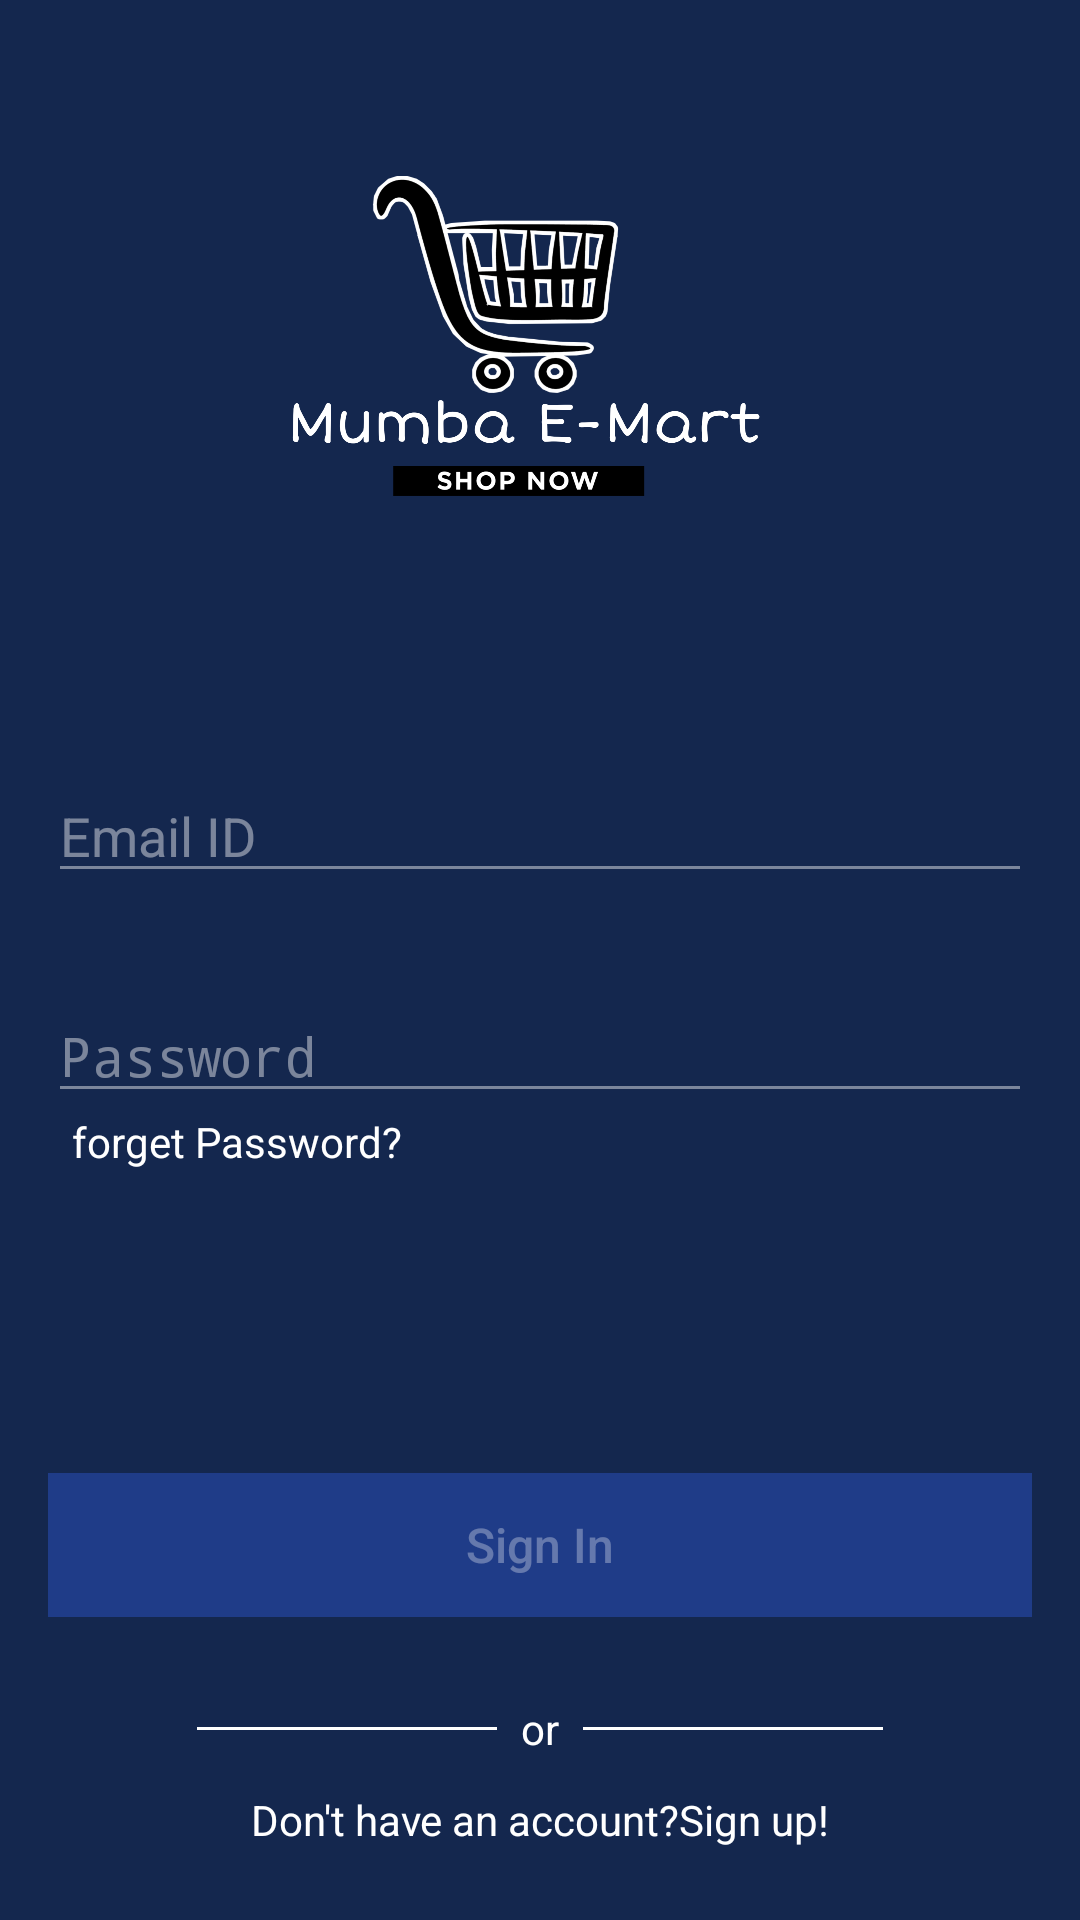

Here is an Android app screen rendered from its layout file. Give the layout XML and the strings, colors and styles it references.
<!-- AndroidManifest.xml: application theme AppTheme -->
<!-- res/layout/fragment_sign_in.xml -->
<?xml version="1.0" encoding="utf-8"?>
<FrameLayout xmlns:android="http://schemas.android.com/apk/res/android"
    xmlns:app="http://schemas.android.com/apk/res-auto"
    xmlns:tools="http://schemas.android.com/tools"
    android:layout_width="match_parent"
    android:layout_height="match_parent"
    tools:context=".SignInFragment"
    android:background="@color/colorPrimary">

    <androidx.constraintlayout.widget.ConstraintLayout
        android:layout_width="match_parent"
        android:layout_height="match_parent">

        <ImageButton
            android:id="@+id/sign_in_close_btn"
            android:layout_width="wrap_content"
            android:layout_height="wrap_content"
            android:background="@android:color/transparent"
            android:padding="16dp"
            android:src="@drawable/close_cross"
            app:layout_constraintEnd_toEndOf="parent"
            app:layout_constraintTop_toTopOf="parent" />

        <ImageView
            android:id="@+id/imageView12"
            android:layout_width="312dp"
            android:layout_height="208dp"
            android:layout_marginStart="8dp"
            android:layout_marginTop="8dp"
            android:layout_marginEnd="8dp"
            android:layout_marginBottom="8dp"
            android:src="@drawable/logo"
            app:layout_constraintBottom_toBottomOf="parent"
            app:layout_constraintEnd_toEndOf="parent"
            app:layout_constraintHorizontal_bias="0.34"
            app:layout_constraintStart_toStartOf="parent"
            app:layout_constraintTop_toTopOf="parent"
            app:layout_constraintVertical_bias="0.02" />

        <EditText
            android:id="@+id/sign_in_email"
            android:layout_width="0dp"
            android:layout_height="wrap_content"
            android:layout_marginStart="16dp"
            android:layout_marginTop="32dp"
            android:layout_marginEnd="16dp"
            android:backgroundTint="#70ffffff"
            android:ems="10"
            android:hint="Email ID"
            android:textColor="@color/sign_up_color"
            android:inputType="textEmailAddress"
            android:textColorHint="#70ffffff"
            app:layout_constraintEnd_toEndOf="parent"
            app:layout_constraintStart_toStartOf="parent"
            app:layout_constraintTop_toBottomOf="@+id/imageView12" />

        <EditText
            android:id="@+id/sign_in_password"
            android:layout_width="0dp"
            android:layout_height="wrap_content"
            android:layout_marginStart="16dp"
            android:layout_marginTop="32dp"
            android:layout_marginEnd="16dp"
            android:backgroundTint="#70ffffff"
            android:ems="10"
            android:hint="Password"
            android:textColor="@color/sign_up_color"
            android:inputType="textPassword"
            android:textColorHint="#70ffffff"
            app:layout_constraintEnd_toEndOf="parent"
            app:layout_constraintStart_toStartOf="parent"
            app:layout_constraintTop_toBottomOf="@+id/sign_in_email" />

        <TextView
            android:id="@+id/sign_in_forget_password"
            android:layout_width="wrap_content"
            android:layout_height="wrap_content"
            android:layout_marginStart="24dp"
            android:text="forget Password?"
            android:textColor="@color/sign_up_color"
            app:layout_constraintStart_toStartOf="parent"
            app:layout_constraintTop_toBottomOf="@+id/sign_in_password" />

        <Button
            android:id="@+id/sign_in_btn"
            android:layout_width="0dp"
            android:layout_height="wrap_content"
            android:layout_marginStart="16dp"
            android:layout_marginTop="8dp"
            android:layout_marginEnd="16dp"
            android:layout_marginBottom="8dp"
            android:text="Sign In"
            android:textSize="16sp"
            android:textAllCaps="false"
            android:textColor="#50ffffff"
            android:background="@color/btnBlue"
            android:enabled="false"
            app:layout_constraintBottom_toBottomOf="parent"
            app:layout_constraintEnd_toEndOf="parent"
            app:layout_constraintStart_toStartOf="parent"
            app:layout_constraintTop_toBottomOf="@+id/sign_in_forget_password" />

        <TextView
            android:id="@+id/textView24"
            android:layout_width="wrap_content"
            android:layout_height="wrap_content"
            android:layout_marginStart="8dp"
            android:layout_marginTop="16dp"
            android:layout_marginEnd="8dp"
            android:text="or"
            android:textColor="@color/sign_up_color"
            app:layout_constraintBottom_toTopOf="@+id/tv_dont_have_an_account"
            app:layout_constraintEnd_toEndOf="parent"
            app:layout_constraintStart_toStartOf="parent"
            app:layout_constraintTop_toBottomOf="@+id/sign_in_btn" />

        <TextView
            android:id="@+id/tv_dont_have_an_account"
            android:layout_width="wrap_content"
            android:layout_height="wrap_content"
            android:layout_marginStart="8dp"
            android:layout_marginEnd="8dp"
            android:layout_marginBottom="24dp"
            android:text="Don't have an account?Sign up!"
            android:textColor="@color/sign_up_color"
            app:layout_constraintBottom_toBottomOf="parent"
            app:layout_constraintEnd_toEndOf="parent"
            app:layout_constraintStart_toStartOf="parent" />

        <View
            android:id="@+id/divider15"
            android:layout_width="100dp"
            android:layout_height="1dp"
            android:layout_marginEnd="8dp"
            android:background="@color/sign_up_color"
            app:layout_constraintBottom_toBottomOf="@+id/textView24"
            app:layout_constraintEnd_toStartOf="@+id/textView24"
            app:layout_constraintTop_toTopOf="@+id/textView24" />

        <View
            android:id="@+id/divider16"
            android:layout_width="100dp"
            android:layout_height="1dp"
            android:layout_marginStart="8dp"
            android:background="@color/sign_up_color"
            app:layout_constraintBottom_toBottomOf="@+id/textView24"
            app:layout_constraintStart_toEndOf="@+id/textView24"
            app:layout_constraintTop_toTopOf="@+id/textView24" />

        <ProgressBar
            android:id="@+id/sign_in_progressbar"
            style="?android:attr/progressBarStyle"
            android:layout_width="30dp"
            android:layout_height="30dp"
            android:layout_marginStart="8dp"
            android:layout_marginEnd="8dp"
            android:visibility="invisible"
            app:layout_constraintBottom_toTopOf="@+id/sign_in_btn"
            app:layout_constraintEnd_toEndOf="parent"
            app:layout_constraintStart_toStartOf="parent"
            app:layout_constraintTop_toBottomOf="@+id/sign_in_password" />
    </androidx.constraintlayout.widget.ConstraintLayout>

</FrameLayout>
<!-- resources referenced by this layout -->
<resources>
  <color name="btnBlue">#1f3c88</color>
  <color name="colorPrimary">#14274e</color>
  <color name="sign_up_color">#ffffff</color>
  <!-- drawable logo: png bitmap (drawable-v24, 255548 bytes) -->
  <style name="AppTheme" parent="Theme.AppCompat.Light.NoActionBar">
          <item name="colorPrimary">@color/colorPrimary</item>
          <item name="colorPrimaryDark">@color/colorPrimaryDark</item>
          <item name="colorAccent">@color/colorAccent</item>
          <item name="windowNoTitle">true</item>
          <item name="windowActionBar">false</item>
          <item name="drawerArrowStyle">@style/DrawerArrowStyle</item>
      </style>
  <color name="colorPrimaryDark">#394867</color>
  <color name="colorAccent">#FFC107</color>
  <style name="DrawerArrowStyle" parent="@style/Widget.AppCompat.DrawerArrowToggle">
          <item name="spinBars">true</item>
          <item name="color">@android:color/white</item>
      </style>
</resources>
